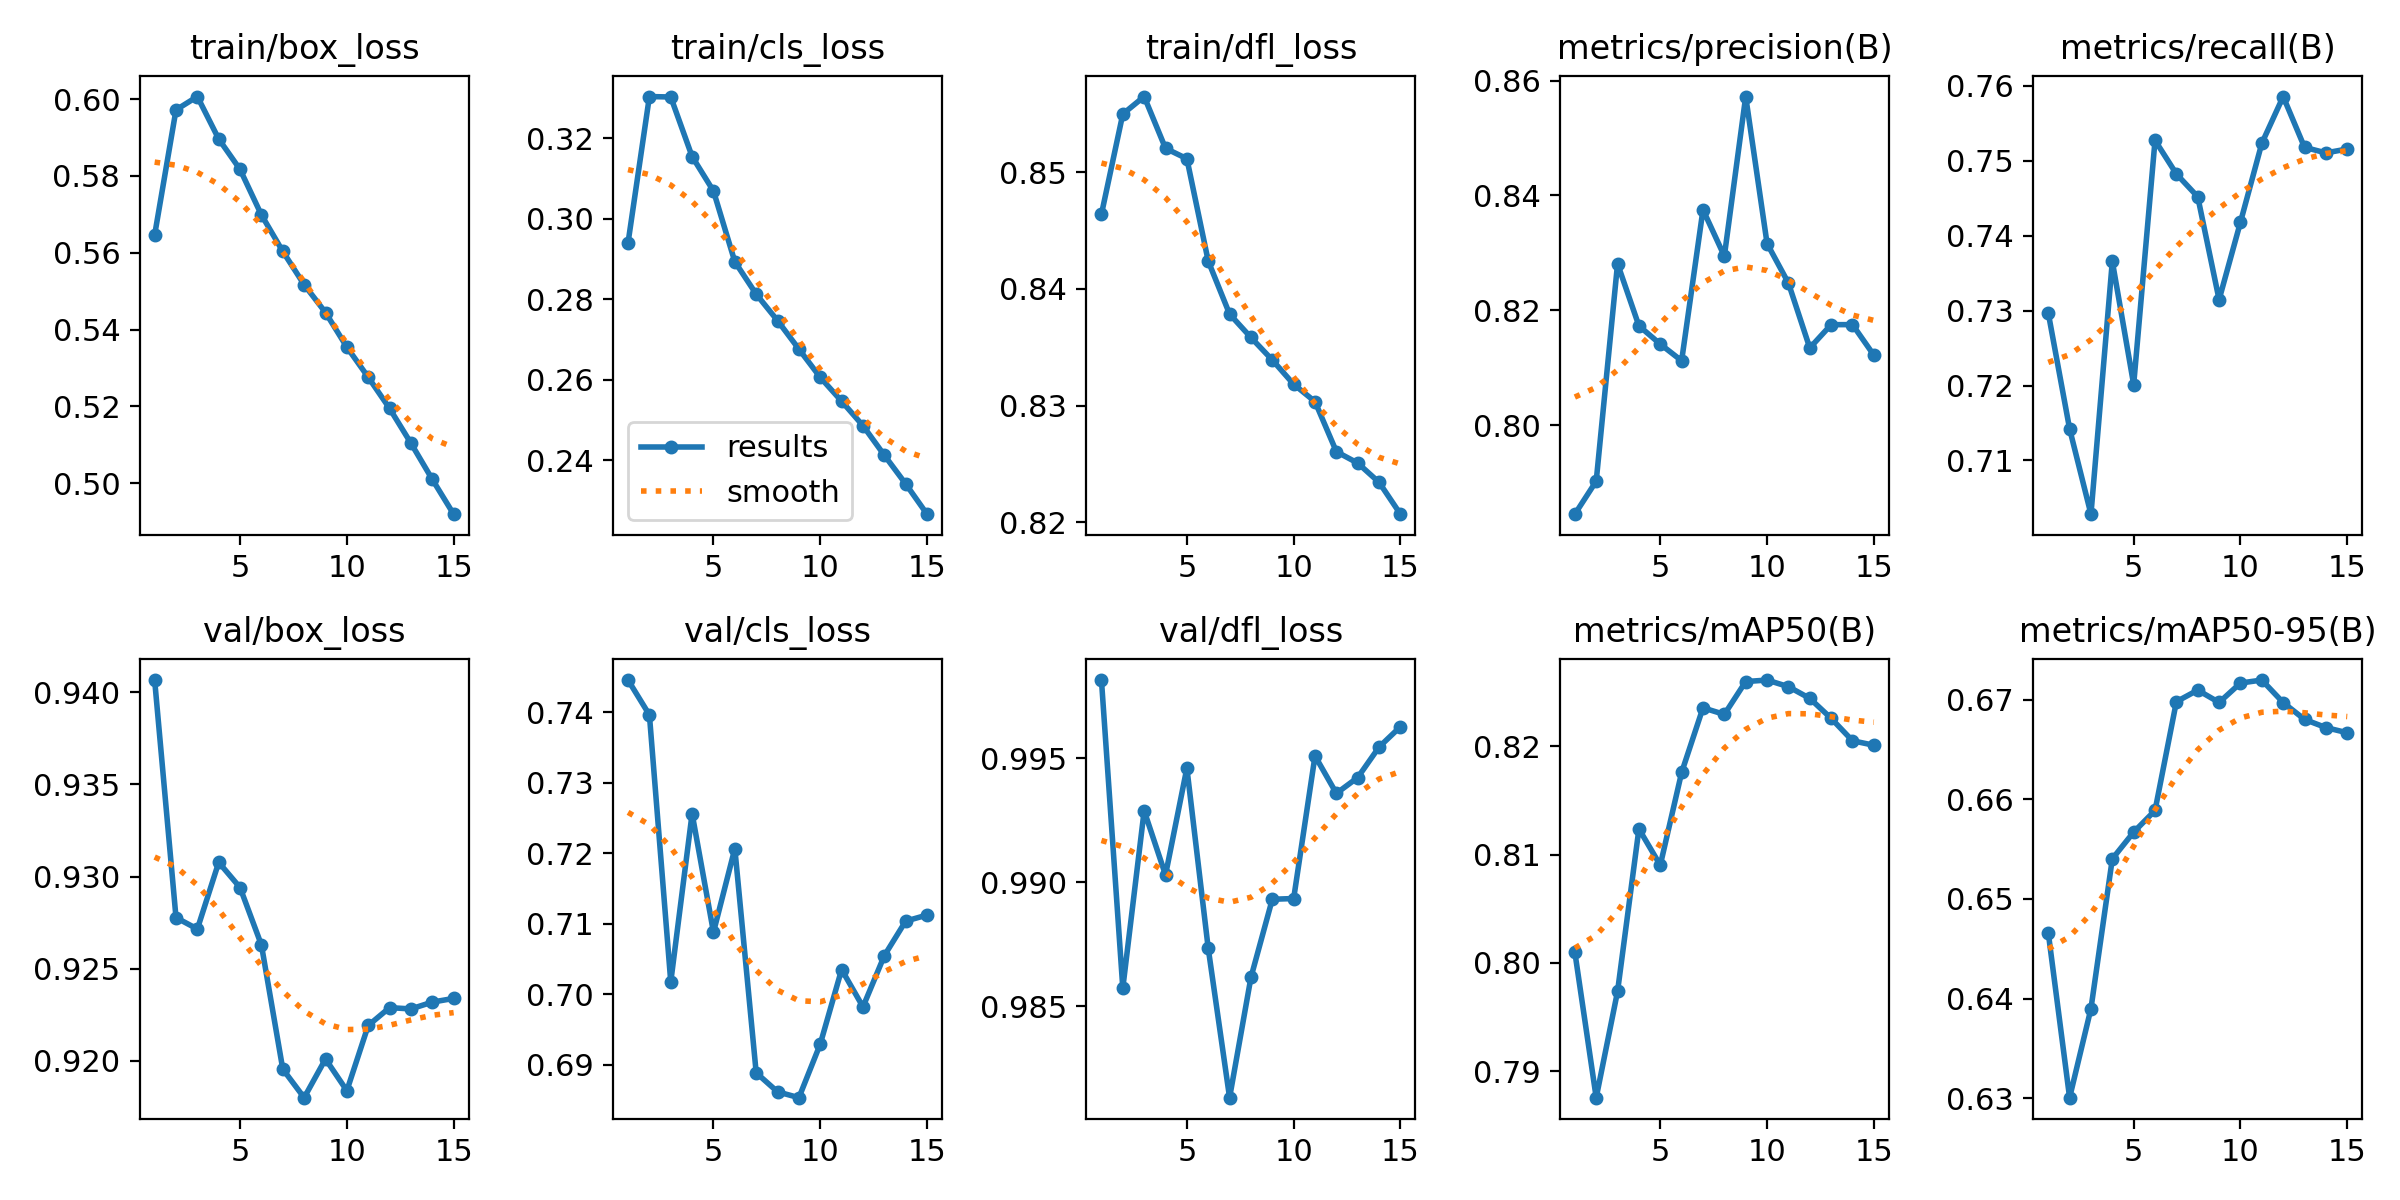

Data behind this chart, as committed beside it:
epoch, time, train/box_loss, train/cls_loss, train/dfl_loss, metrics/precision(B), metrics/recall(B), metrics/mAP50(B), metrics/mAP50-95(B), val/box_loss, val/cls_loss, val/dfl_loss, lr/pg0, lr/pg1, lr/pg2, lr/pg3, lr/pg4, lr/pg5, lr/pg6, lr/pg7
1, 1472, 0.5646, 0.294, 0.8464, 0.7845, 0.7297, 0.801, 0.6466, 0.9407, 0.7446, 0.9981, 0.015, 0.004999, 0.015, 0.004999, 0.015, 0.004999, 0.015, 0.004999
2, 2730, 0.5972, 0.3304, 0.855, 0.7903, 0.7142, 0.7876, 0.6301, 0.9278, 0.7396, 0.9857, 0.02802, 0.009339, 0.02802, 0.009339, 0.02802, 0.009339, 0.02802, 0.009339
3, 3920, 0.6007, 0.3303, 0.8565, 0.8281, 0.7028, 0.7974, 0.639, 0.9272, 0.7017, 0.9929, 0.02604, 0.00868, 0.02604, 0.00868, 0.02604, 0.00868, 0.02604, 0.00868
4, 5128, 0.5896, 0.3155, 0.8521, 0.8173, 0.7366, 0.8124, 0.654, 0.9308, 0.7256, 0.9903, 0.02406, 0.00802, 0.02406, 0.00802, 0.02406, 0.00802, 0.02406, 0.00802
5, 6339, 0.5817, 0.3069, 0.8512, 0.8141, 0.7201, 0.809, 0.6567, 0.9294, 0.7088, 0.9946, 0.02208, 0.00736, 0.02208, 0.00736, 0.02208, 0.00736, 0.02208, 0.00736
6, 7563, 0.5698, 0.2893, 0.8424, 0.8112, 0.7527, 0.8176, 0.6589, 0.9263, 0.7207, 0.9873, 0.0201, 0.0067, 0.0201, 0.0067, 0.0201, 0.0067, 0.0201, 0.0067
7, 8780, 0.5604, 0.2813, 0.8378, 0.8375, 0.7482, 0.8235, 0.6698, 0.9195, 0.6889, 0.9813, 0.01812, 0.00604, 0.01812, 0.00604, 0.01812, 0.00604, 0.01812, 0.00604
8, 10005, 0.5517, 0.2747, 0.8358, 0.8295, 0.7452, 0.8229, 0.671, 0.918, 0.6862, 0.9862, 0.01614, 0.00538, 0.01614, 0.00538, 0.01614, 0.00538, 0.01614, 0.00538
9, 11253, 0.5444, 0.2676, 0.8339, 0.8572, 0.7315, 0.8259, 0.6697, 0.9201, 0.6853, 0.9893, 0.01416, 0.00472, 0.01416, 0.00472, 0.01416, 0.00472, 0.01416, 0.00472
10, 12512, 0.5354, 0.2606, 0.8318, 0.8316, 0.7418, 0.8261, 0.6717, 0.9184, 0.6929, 0.9893, 0.01218, 0.00406, 0.01218, 0.00406, 0.01218, 0.00406, 0.01218, 0.00406
11, 13729, 0.5276, 0.2547, 0.8303, 0.8248, 0.7523, 0.8255, 0.672, 0.9219, 0.7035, 0.9951, 0.0102, 0.0034, 0.0102, 0.0034, 0.0102, 0.0034, 0.0102, 0.0034
12, 14803, 0.5195, 0.2486, 0.826, 0.8135, 0.7586, 0.8244, 0.6697, 0.9229, 0.6982, 0.9936, 0.00822, 0.00274, 0.00822, 0.00274, 0.00822, 0.00274, 0.00822, 0.00274
13, 15861, 0.5104, 0.2412, 0.8251, 0.8175, 0.7518, 0.8226, 0.668, 0.9228, 0.7055, 0.9942, 0.00624, 0.00208, 0.00624, 0.00208, 0.00624, 0.00208, 0.00624, 0.00208
14, 16920, 0.501, 0.2341, 0.8234, 0.8175, 0.751, 0.8205, 0.6672, 0.9232, 0.7104, 0.9954, 0.00426, 0.00142, 0.00426, 0.00142, 0.00426, 0.00142, 0.00426, 0.00142
15, 18144, 0.492, 0.2266, 0.8207, 0.8122, 0.7516, 0.8201, 0.6667, 0.9234, 0.7112, 0.9963, 0.00228, 0.00076, 0.00228, 0.00076, 0.00228, 0.00076, 0.00228, 0.00076
